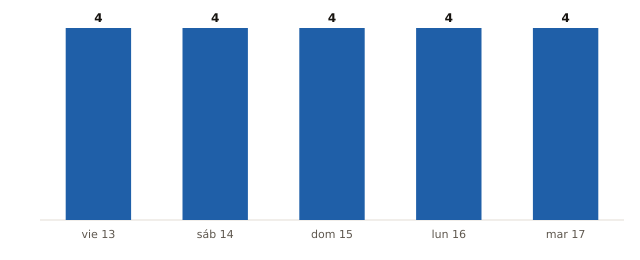

The data file committed next to this chart (first rows):
fecha, municipios_prob_90_o_mas
2026-11-13, 4
2026-11-14, 4
2026-11-15, 4
2026-11-16, 4
2026-11-17, 4
